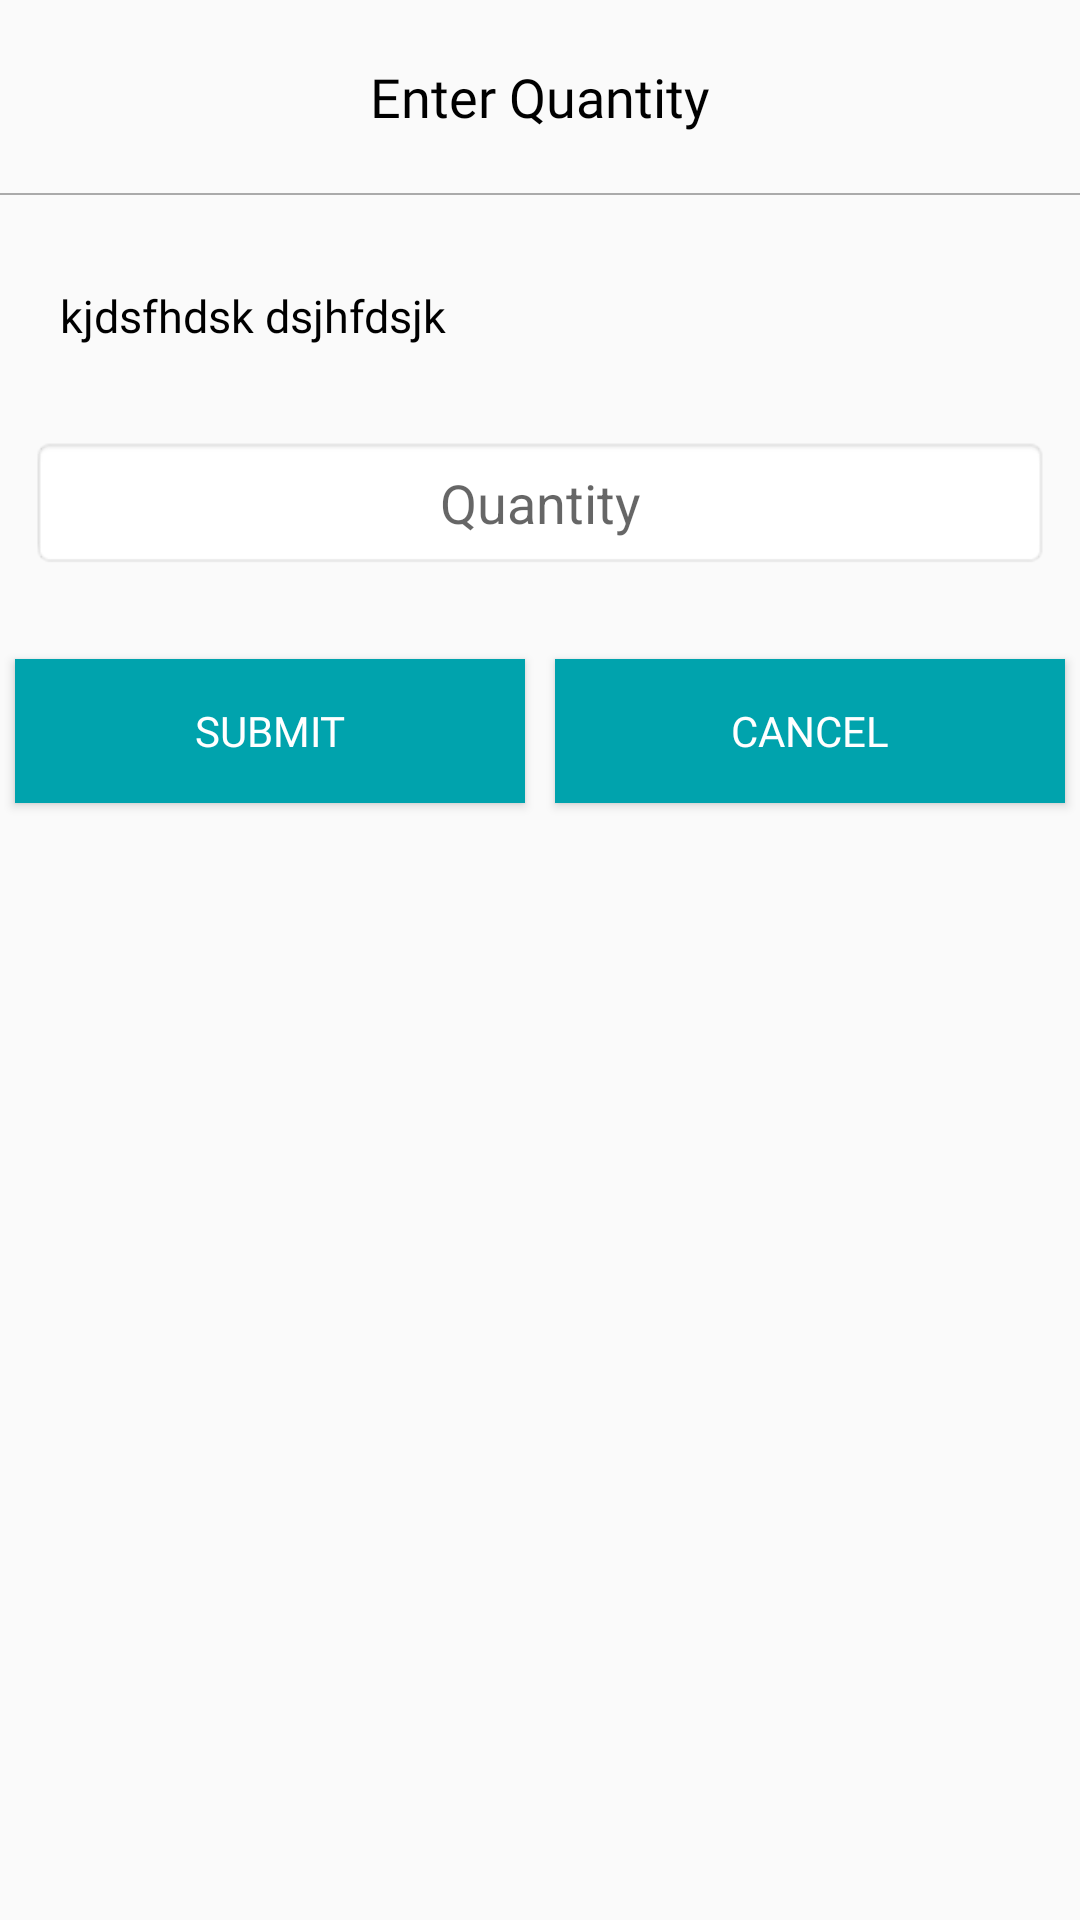

Here is an Android app screen rendered from its layout file. Give the layout XML and the strings, colors and styles it references.
<!-- AndroidManifest.xml: application theme AppTheme -->
<!-- res/layout/dialog_quantity.xml -->
<?xml version="1.0" encoding="utf-8"?>
<LinearLayout xmlns:android="http://schemas.android.com/apk/res/android"
    android:layout_width="match_parent"
    android:layout_height="wrap_content"
    android:orientation="vertical">

    <TextView
        android:layout_width="match_parent"
        android:layout_height="wrap_content"
        android:layout_margin="10dp"
        android:fontFamily="@font/open_sans_bold"
        android:gravity="center"
        android:padding="10dp"
        android:text="Enter Quantity"
        android:textColor="@color/colorBlack"
        android:textSize="18sp" />

    <View
        android:layout_width="match_parent"
        android:layout_height="0.8dp"
        android:layout_marginBottom="10dp"
        android:background="@android:color/darker_gray" />


    <TextView
        android:id="@+id/tvName"
        android:layout_width="match_parent"
        android:layout_height="wrap_content"
        android:layout_margin="10dp"
        android:fontFamily="@font/open_sans_semi_bold"
        android:padding="10dp"
        android:text="kjdsfhdsk dsjhfdsjk"
        android:textColor="@color/colorBlack"
        android:textSize="15sp" />

    <EditText
        android:id="@+id/edQty"
        android:layout_width="match_parent"
        android:layout_height="wrap_content"
        android:layout_margin="10dp"
        android:background="@android:drawable/editbox_background_normal"
        android:gravity="center"
        android:hint="Quantity"
        android:inputType="numberDecimal"
        android:maxLines="1"
        android:padding="10dp"
        android:singleLine="true" />

    <LinearLayout
        android:layout_width="match_parent"
        android:layout_height="wrap_content"
        android:layout_marginTop="15dp"
        android:orientation="horizontal">

        <Button
            android:id="@+id/btnSubmit"
            android:layout_width="match_parent"
            android:layout_height="wrap_content"
            android:layout_margin="5dp"
            android:layout_weight="1"
            android:background="@color/colorPrimary"
            android:fontFamily="@font/open_sans_semi_bold"
            android:text="Submit"
            android:textColor="@color/colorWhite" />

        <Button
            android:id="@+id/btnCancel"
            android:layout_width="match_parent"
            android:layout_height="wrap_content"
            android:layout_margin="5dp"
            android:layout_weight="1"
            android:background="@color/colorPrimary"
            android:fontFamily="@font/open_sans_semi_bold"
            android:text="Cancel"
            android:textColor="@color/colorWhite" />

    </LinearLayout>

</LinearLayout>
<!-- resources referenced by this layout -->
<resources>
  <color name="colorBlack">#000000</color>
  <color name="colorPrimary">#00A3AD</color>
  <color name="colorWhite">#ffffff</color>
  <style name="AppTheme" parent="Theme.AppCompat.Light.DarkActionBar">
          
          <item name="colorPrimary">@color/colorPrimary</item>
          <item name="colorPrimaryDark">@color/colorPrimaryDark</item>
          <item name="colorAccent">@color/colorAccent</item>
      </style>
  <color name="colorPrimaryDark">#018d96</color>
  <color name="colorAccent">#004D81</color>
</resources>
